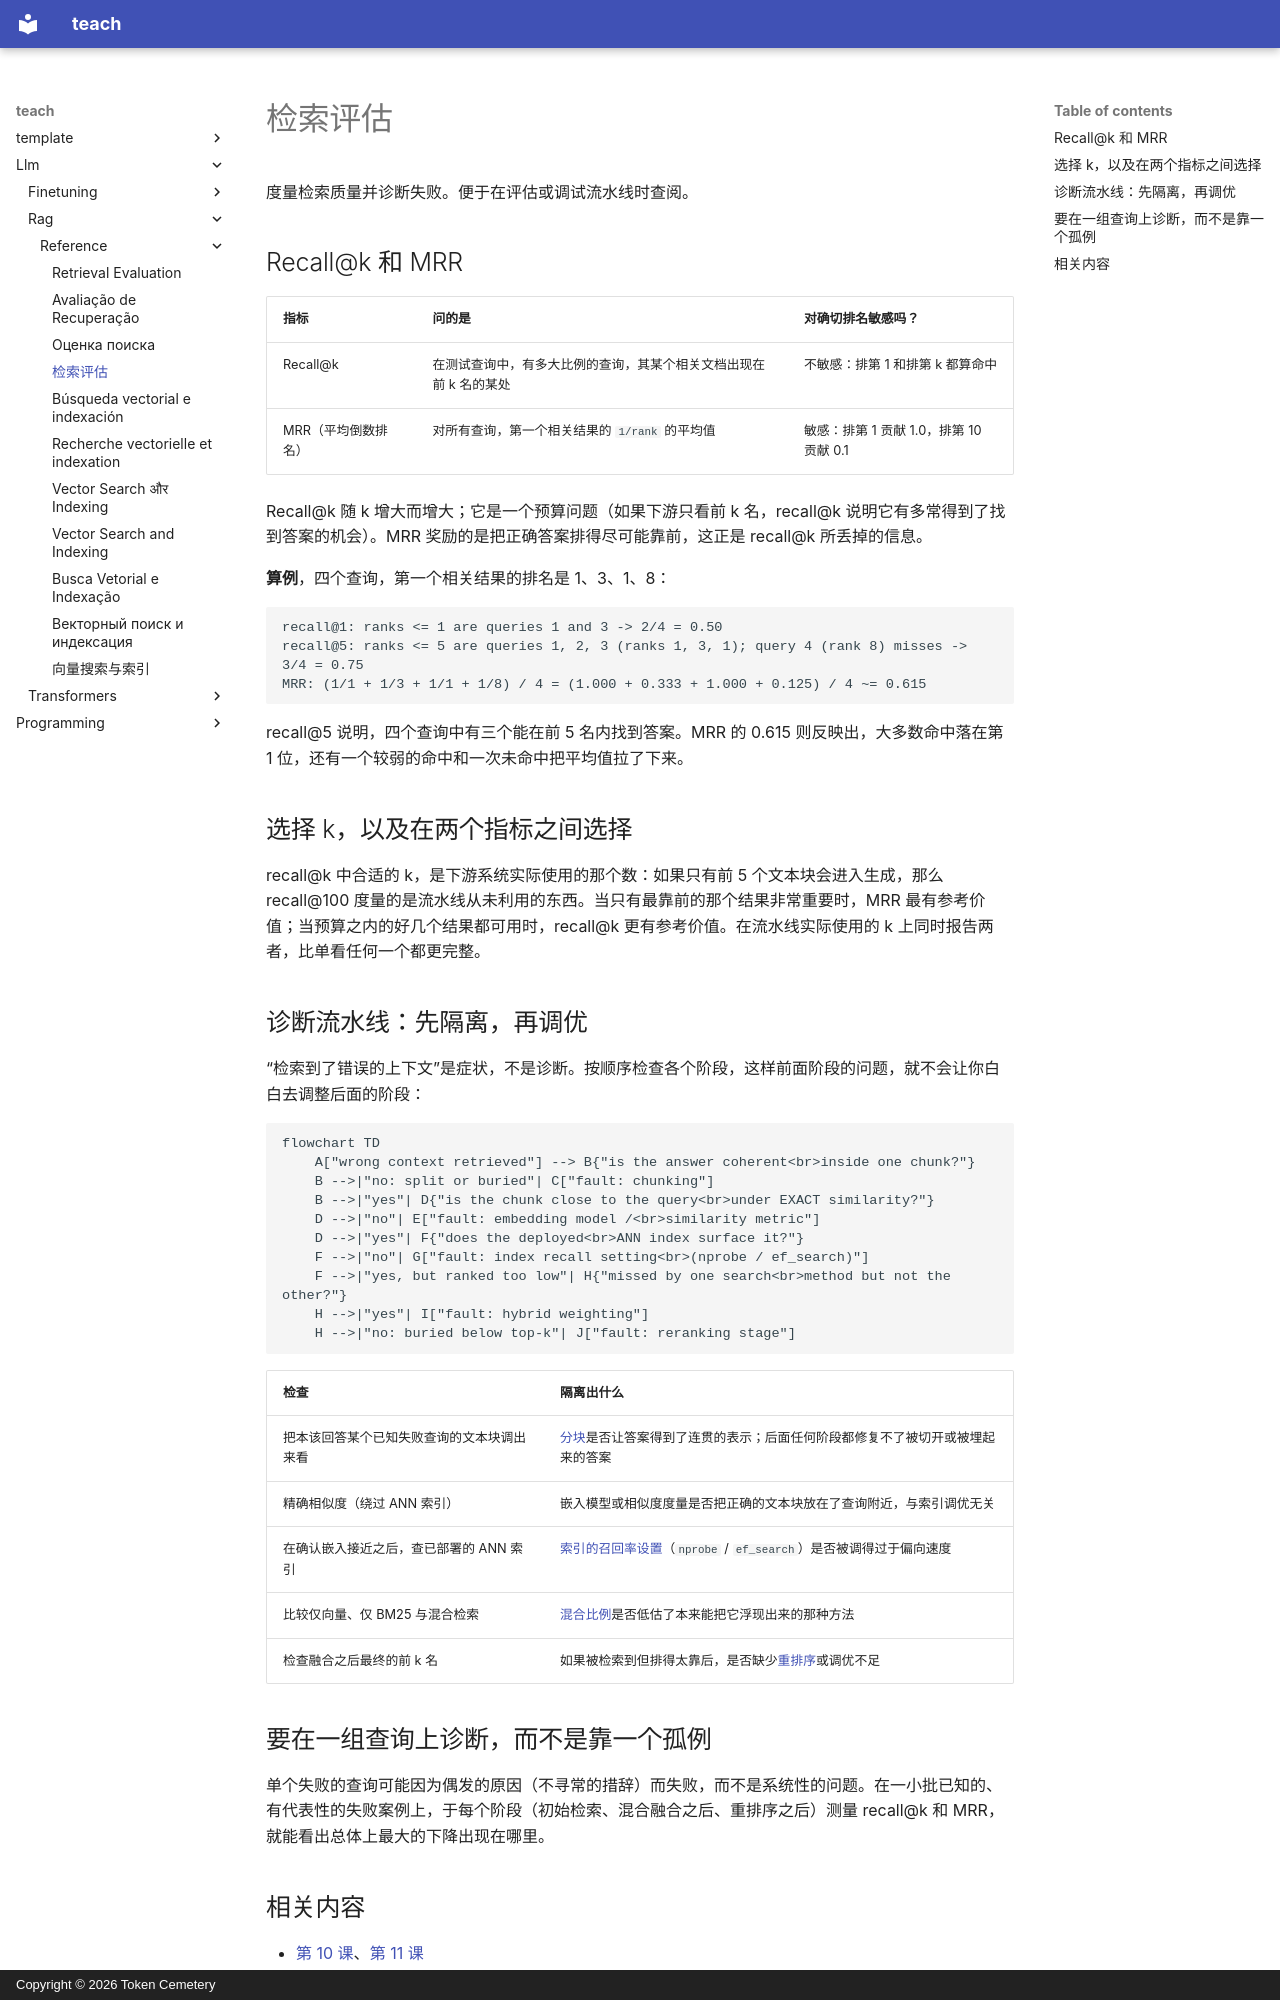

repository: TokenCemetery/teach · page: llm/rag/reference/retrieval-evaluation.zh/index.html · generator: mkdocs · copyright: Copyright © 2026 Token Cemetery

---
title: "检索评估"
description: "Recall@k 和 MRR 各自度量什么，以及隔离出哪个流水线阶段出了问题的有序流程"
type: reference
---

# 检索评估

度量检索质量并诊断失败。便于在评估或调试流水线时查阅。

## Recall@k 和 MRR

| 指标 | 问的是 | 对确切排名敏感吗？ |
|---|---|---|
| Recall@k | 在测试查询中，有多大比例的查询，其某个相关文档出现在前 k 名的某处 | 不敏感：排第 1 和排第 k 都算命中 |
| MRR（平均倒数排名） | 对所有查询，第一个相关结果的 `1/rank` 的平均值 | 敏感：排第 1 贡献 1.0，排第 10 贡献 0.1 |

Recall@k 随 k 增大而增大；它是一个预算问题（如果下游只看前 k 名，recall@k 说明它有多常得到了找到答案的机会）。MRR 奖励的是把正确答案排得尽可能靠前，这正是 recall@k 所丢掉的信息。

**算例**，四个查询，第一个相关结果的排名是 1、3、1、8：

```text
recall@1: ranks <= 1 are queries 1 and 3 -> 2/4 = 0.50
recall@5: ranks <= 5 are queries 1, 2, 3 (ranks 1, 3, 1); query 4 (rank 8) misses -> 3/4 = 0.75
MRR: (1/1 + 1/3 + 1/1 + 1/8) / 4 = (1.000 + 0.333 + 1.000 + 0.125) / 4 ~= 0.615
```

recall@5 说明，四个查询中有三个能在前 5 名内找到答案。MRR 的 0.615 则反映出，大多数命中落在第 1 位，还有一个较弱的命中和一次未命中把平均值拉了下来。

## 选择 k，以及在两个指标之间选择

recall@k 中合适的 k，是下游系统实际使用的那个数：如果只有前 5 个文本块会进入生成，那么 recall@100 度量的是流水线从未利用的东西。当只有最靠前的那个结果非常重要时，MRR 最有参考价值；当预算之内的好几个结果都可用时，recall@k 更有参考价值。在流水线实际使用的 k 上同时报告两者，比单看任何一个都更完整。

## 诊断流水线：先隔离，再调优

“检索到了错误的上下文”是症状，不是诊断。按顺序检查各个阶段，这样前面阶段的问题，就不会让你白白去调整后面的阶段：

```mermaid
flowchart TD
    A["wrong context retrieved"] --> B{"is the answer coherent<br>inside one chunk?"}
    B -->|"no: split or buried"| C["fault: chunking"]
    B -->|"yes"| D{"is the chunk close to the query<br>under EXACT similarity?"}
    D -->|"no"| E["fault: embedding model /<br>similarity metric"]
    D -->|"yes"| F{"does the deployed<br>ANN index surface it?"}
    F -->|"no"| G["fault: index recall setting<br>(nprobe / ef_search)"]
    F -->|"yes, but ranked too low"| H{"missed by one search<br>method but not the other?"}
    H -->|"yes"| I["fault: hybrid weighting"]
    H -->|"no: buried below top-k"| J["fault: reranking stage"]
```

| 检查 | 隔离出什么 |
|---|---|
| 把本该回答某个已知失败查询的文本块调出来看 | [分块](chunking-and-embeddings.md)是否让答案得到了连贯的表示；后面任何阶段都修复不了被切开或被埋起来的答案 |
| 精确相似度（绕过 ANN 索引） | 嵌入模型或相似度度量是否把正确的文本块放在了查询附近，与索引调优无关 |
| 在确认嵌入接近之后，查已部署的 ANN 索引 | [索引的召回率设置](vector-search-and-indexing.md)（`nprobe` / `ef_search`）是否被调得过于偏向速度 |
| 比较仅向量、仅 BM25 与混合检索 | [混合比例](hybrid-search.md)是否低估了本来能把它浮现出来的那种方法 |
| 检查融合之后最终的前 k 名 | 如果被检索到但排得太靠后，是否缺少[重排序](reranking.md)或调优不足 |

## 要在一组查询上诊断，而不是靠一个孤例

单个失败的查询可能因为偶发的原因（不寻常的措辞）而失败，而不是系统性的问题。在一小批已知的、有代表性的失败案例上，于每个阶段（初始检索、混合融合之后、重排序之后）测量 recall@k 和 MRR，就能看出总体上最大的下降出现在哪里。
